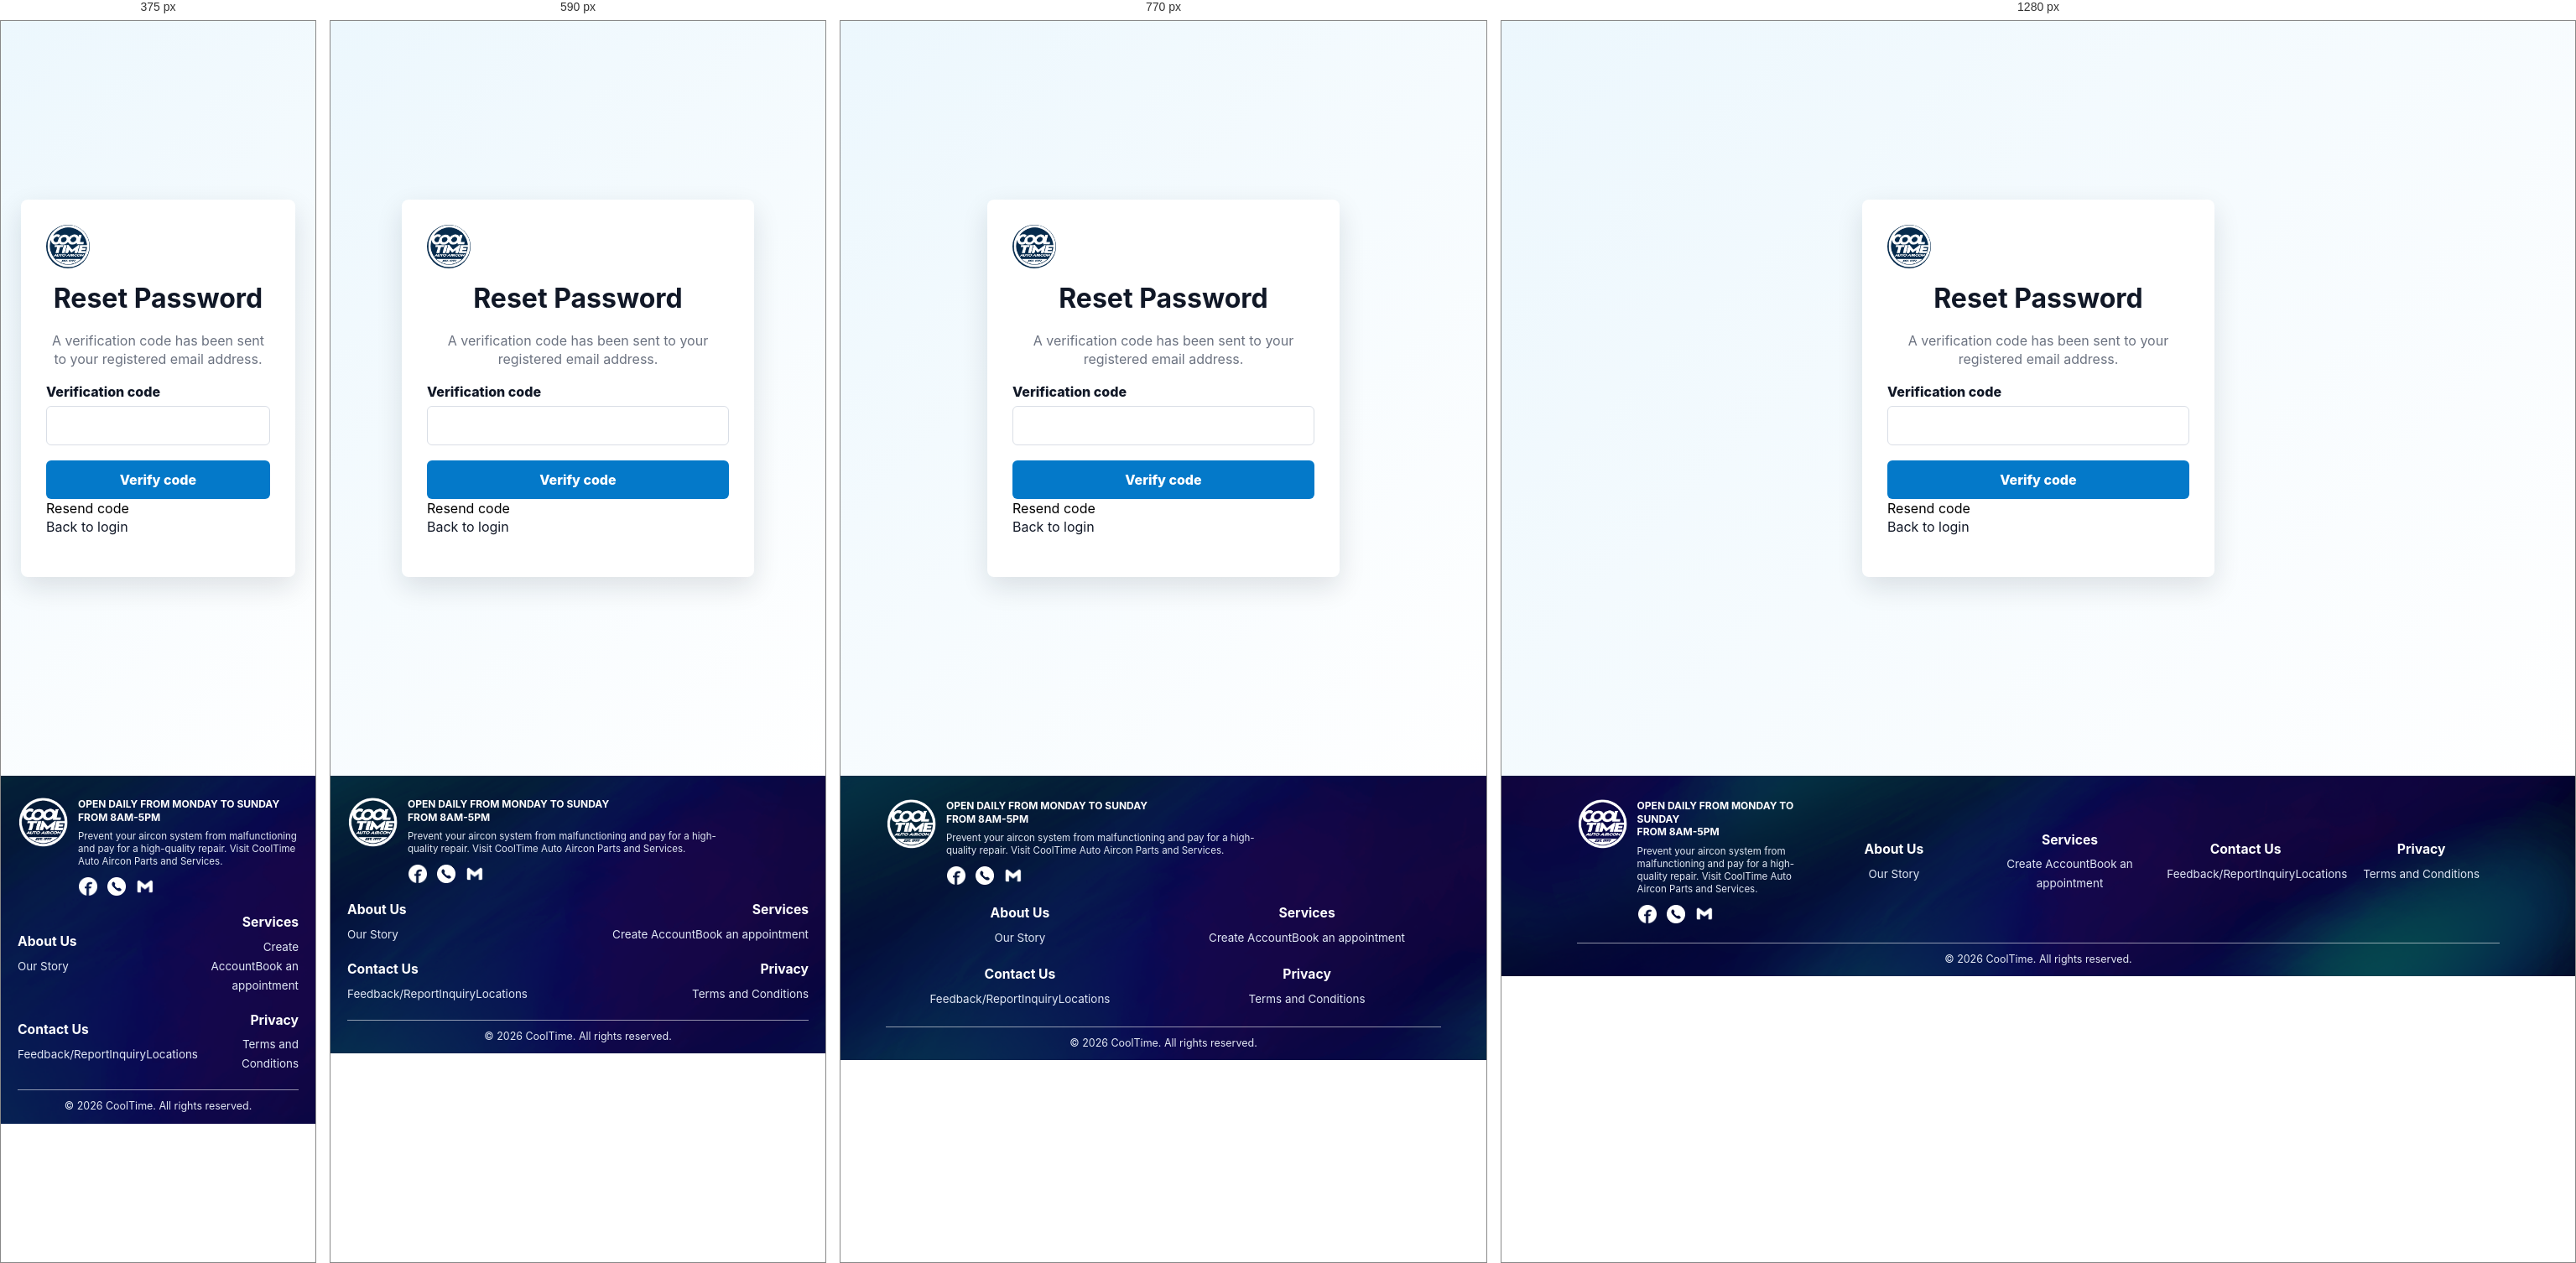
Rendered at 375 px, 590 px, 770 px and 1280 px, left to right.

<!-- file: reset-password.html -->
<!DOCTYPE html>
<html lang="en">
<head>
  <meta name="robots" content="noindex, nofollow">
  <meta charset="UTF-8">
  <meta name="viewport" content="width=device-width, initial-scale=1.0, maximum-scale=1.0">
  <title>CoolTime | Reset Password</title>
  <link rel="icon" type="image/png" href="/assets/images/cooltimeiconoutline.png">

  <link rel="stylesheet" href="css/global.css">
  <link rel="stylesheet" href="css/register.css">
  <link rel="stylesheet" href="css/responsive.css">
  <script src="js/toast.js"></script>
  <script src="js/security-validator.js"></script>
  <link rel="preconnect" href="https://fonts.googleapis.com">
  <link rel="preconnect" href="https://fonts.gstatic.com" crossorigin>
  <link href="https://fonts.googleapis.com/css2?family=Inter:ital,opsz,wght@0,14..32,100..900;1,14..32,100..900&amp;display=swap" rel="stylesheet">
</head>
<body>
  <main class="form-page">
    <form class="form-card" id="passwordResetForm">
      <a class="logo centered-logo" href="index.html" aria-label="CoolTime Home"><img class="brand-logo-image" src="assets/images/transparentwhite.png" alt="CoolTime"></a>
      <h1>Reset Password</h1>
      <p id="passwordResetMessage">A verification code has been sent to your registered email address.</p>

      <section id="resetCodeSection">
        <label for="resetCode">Verification code</label>
        <input id="resetCode" name="resetCode" type="text" inputmode="numeric" autocomplete="one-time-code" pattern="[0-9]{6}" maxlength="6" required>
        <button class="btn btn-primary" type="submit">Verify code</button>
        <button class="forgot-link otp-resend" id="resendResetCodeBtn" type="button">Resend code</button>
      </section>

      <section id="newPasswordSection" hidden>
        <label for="newPassword">New password</label>
        <input id="newPassword" name="newPassword" type="password" autocomplete="new-password" minlength="6">
        <label for="confirmNewPassword">Confirm new password</label>
        <input id="confirmNewPassword" name="confirmNewPassword" type="password" autocomplete="new-password" minlength="6">
        <button class="btn btn-primary" type="submit">Update password</button>
      </section>
      <a href="login.html">Back to login</a>
    </form>
  </main>
  <script type="module" src="js/auth.js"></script>

  <footer class="marketing-footer site-footer">
    <div class="footer-brand">
      <a class="logo footer-logo" href="index.html" aria-label="CoolTime home"><img class="brand-logo-image" src="assets/images/transparentwhite.png" alt="CoolTime"></a>
      <div class="footer-brand-copy"><strong>OPEN DAILY FROM MONDAY TO SUNDAY<br>FROM 8AM-5PM</strong><p>Prevent your aircon system from malfunctioning and pay for a high-quality repair. Visit CoolTime Auto Aircon Parts and Services.</p></div>
      <div class="footer-socials" aria-label="Contact and social links"><a href="https://web.facebook.com/Cooltime.Autoaircon/?_rdc=1&amp;_rdr#" aria-label="Facebook"><img src="assets/images/fbicon.png" alt=""></a><a href="tel:+639499596609" aria-label="Call CoolTime"><img src="assets/images/contactsicon.png" alt=""></a><a href="https://mail.google.com/mail/u/0/#inbox?compose=CllgCKCFSmcvhfgLmqcHZJBDZWrWvwLnLQpNZwmpDLphmHnvzcGZhtccqbBRvNfTWzzGNmfLpNB" aria-label="Email CoolTime"><img src="assets/images/gmailicon.png" alt=""></a></div>
    </div>
    <div><h3>About Us</h3><a href="about.html">Our Story</a></div><div><h3>Services</h3><a href="register.html">Create Account</a><a href="book-now.html">Book an appointment</a></div><div><h3>Contact Us</h3><a href="feedback.html">Feedback/Report</a><a href="contact.html#inquiryForm">Inquiry</a><a href="contact.html">Locations</a></div><div><h3>Privacy</h3><a href="#">Terms and Conditions</a></div>
    <p class="footer-copy">&copy; 2026 CoolTime. All rights reserved.</p>
  </footer>
</body>
</html>


/* @media block from global.css */
@media(max-width:900px) { .marketing-footer.site-footer { grid-template-columns:repeat(2,minmax(0,1fr)); }.marketing-footer.site-footer .footer-brand { grid-column:1/-1; max-width:440px; } }

/* @media block from global.css */
@media(max-width:620px) { .marketing-footer.site-footer { grid-template-columns:1fr 1fr; gap:20px 14px; padding:26px 20px 12px; }.marketing-footer.site-footer>div:not(.footer-brand) { text-align:left; }.marketing-footer.site-footer>div:nth-child(odd):not(.footer-brand) { text-align:right; }.marketing-footer.site-footer .footer-brand,.marketing-footer.site-footer .footer-copy { grid-column:1/-1; } }

/* @media block from register.css */
@media (max-width: 560px) {
  #tocModal { padding: 12px; }
  #tocModal .modal-dialog { min-height: calc(100% - 24px); }
  #tocModal .toc-modal-content { max-height: calc(100vh - 24px); padding: 18px; }
  #tocContainer { max-height: 40vh; }
}

/* @media block from register.css */
@media (max-width: 560px) {
  .running-bill { grid-template-columns: 1fr; }
  .bill-add-service { grid-template-columns: 1fr; }
  .bill-lines li { align-items: start; }
}

/* @media block from responsive.css */
@media (max-width: 900px) {
  .tagline {
    white-space: normal;
  }

  .hero-cards,
  .service-grid,
  .about-layout,
  .branch-grid,
  .contact-strip {
    grid-template-columns: 1fr;
  }

  .hero-cards {
    padding: 28px;
  }

  .about-collage {
    grid-template-columns: repeat(2, minmax(0, 1fr));
  }

  .map-section {
    padding: 22px 20px 28px;
  }

  .contact-strip {
    padding: 18px 24px;
    gap: 20px;
  }

  .admin-login-header {
    grid-template-columns: 1fr;
    justify-items: center;
    gap: 10px;
    padding: 18px;
    text-align: center;
  }

  .header-badge {
    justify-self: center;
  }

  .dashboard-shell {
    grid-template-columns: 1fr;
  }

  .sidebar {
    position: static;
  }

  .side-nav {
    grid-template-columns: repeat(2, minmax(0, 1fr));
  }

  .metric-grid,
  .super-metrics,
  .dashboard-grid,
  .super-grid {
    grid-template-columns: 1fr;
  }

  .panel.wide {
    grid-column: auto;
  }
}

/* @media block from responsive.css */
@media (max-width: 640px) {
  .brand-bar {
    flex-wrap: wrap;
    justify-content: center;
    text-align: center;
  }

  .main-nav {
    justify-content: flex-start;
  }

  .hero-cards {
    grid-template-columns: 1fr;
  }

  .public-footer {
    grid-template-columns: 1fr 1fr;
    padding-inline: 24px;
  }

  .copyright {
    margin-inline: -24px;
  }

  .about-copy h1,
  .services-page h1 {
    font-size: 2rem;
  }

  .side-nav {
    grid-template-columns: 1fr;
  }

  .dashboard-main {
    padding: 10px;
  }

  .dashboard-topbar {
    align-items: flex-start;
    flex-direction: column;
  }

  table {
    font-size: 0.75rem;
  }
}